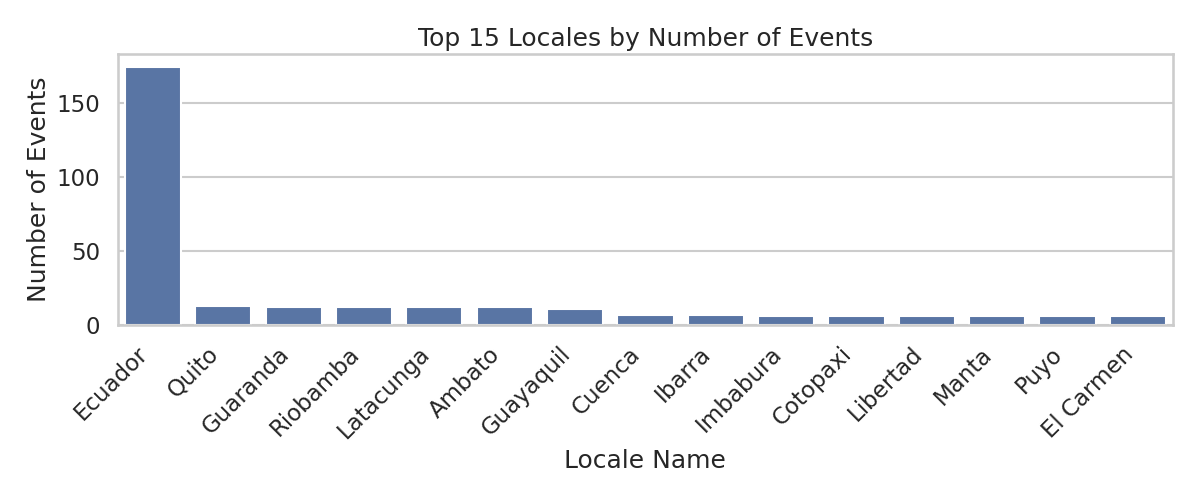

Values plotted in this chart, from the file beside it:
locale_name, count
Ecuador, 174
Quito, 13
Guaranda, 12
Riobamba, 12
Latacunga, 12
Ambato, 12
Guayaquil, 11
Cuenca, 7
Ibarra, 7
Imbabura, 6
Cotopaxi, 6
Libertad, 6
Manta, 6
Puyo, 6
El Carmen, 6
